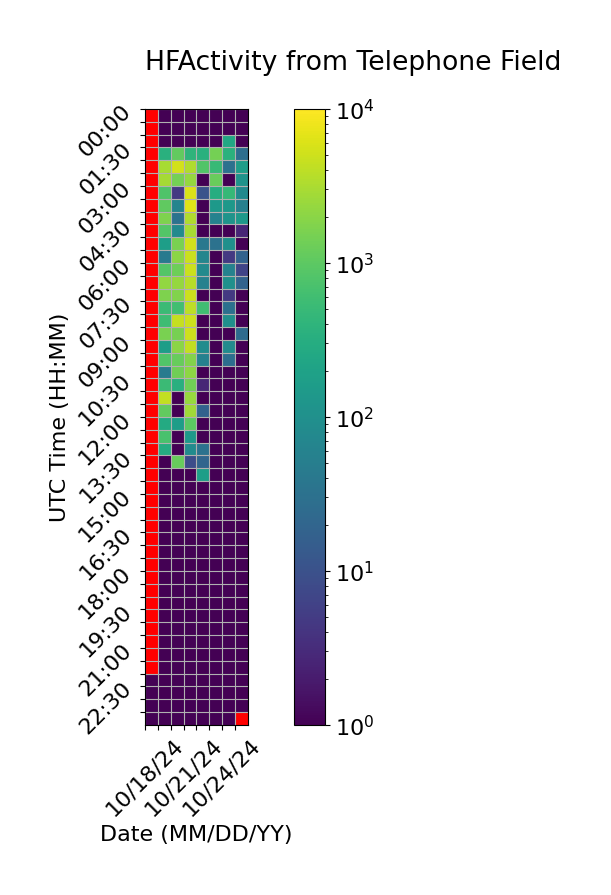

The file beside this chart, header and first rows:
Time (UTC), 10/18/24, 10/19/24, 10/20/24, 10/21/24, 10/22/24, 10/23/24, 10/24/24, 10/25/24
00:00, , 1.0, 1.0, 1.0, 1.0, 1.0, 1.0, 1.0
00:30, , 1.0, 1.0, 1.0, 1.0, 1.0, 1.0, 1.0
01:00, , 1.0, 1.0, 1.0, 1.0, 1.0, 254.7, 1.0
01:30, , 344.3, 1104, 402.3, 344.3, 1434, 358.3, 28.33
02:00, , 3034, 5350, 3374, 806.3, 494.0, 30.67, 170.3
02:30, , 2912, 1458, 2316, 1.0, 1198, 1.0, 112.0
03:00, , 804.3, 4.667, 5932, 10.67, 306.0, 484.0, 78.0
03:30, , 1044, 62.67, 6412, 1.0, 148.3, 134.3, 54.33
04:00, , 1660, 32.67, 3388, 1.0, 60.33, 116.0, 148.0
04:30, , 852.0, 80.67, 3044, 1.0, 1.0, 1.0, 2.667
05:00, , 172.3, 1548, 5240, 40.67, 32.67, 100.3, 1.0
05:30, , 44.67, 1990, 4736, 68.67, 1.0, 4.667, 18.0
06:00, , 838.0, 1292, 4758, 80.67, 1.0, 58.33, 6.667
06:30, , 2208, 2342, 3750, 56.33, 1.0, 100.7, 18.67
07:00, , 1684, 1748, 4870, 1.0, 1.0, 4.667, 1.0
07:30, , 526.0, 608.3, 4036, 602.0, 1.0, 30.33, 1.0
08:00, , 572.0, 4388, 4952, 1.0, 1.0, 100.0, 1.0
08:30, , 1574, 1510, 4986, 1.0, 1.0, 1.0, 24.67
09:00, , 168.7, 2018, 4222, 88.0, 1.0, 84.33, 1.0
09:30, , 808.0, 1176, 1836, 56.33, 1.0, 28.33, 1.0
10:00, , 46.33, 1348, 2078, 1.0, 1.0, 1.0, 1.0
10:30, , 542.3, 334.3, 1382, 2.667, 1.0, 1.0, 1.0
11:00, , 4224, 1.0, 2400, 1.0, 1.0, 1.0, 1.0
11:30, , 1098, 1.0, 2738, 18.33, 1.0, 1.0, 1.0
12:00, , 274.3, 166.7, 998.0, 1.0, 1.0, 1.0, 1.0
12:30, , 718.0, 1.0, 146.3, 1.0, 1.0, 1.0, 1.0
13:00, , 302.7, 1.0, 84.33, 32.33, 1.0, 1.0, 1.0
13:30, , 1.0, 1157, 8.667, 20.33, 1.0, 1.0, 1.0
14:00, , 1.0, 1.0, 1.0, 172.3, 1.0, 1.0, 1.0
14:30, , 1.0, 1.0, 1.0, 1.0, 1.0, 1.0, 1.0
15:00, , 1.0, 1.0, 1.0, 1.0, 1.0, 1.0, 1.0
15:30, , 1.0, 1.0, 1.0, 1.0, 1.0, 1.0, 1.0
16:00, , 1.0, 1.0, 1.0, 1.0, 1.0, 1.0, 1.0
16:30, , 1.0, 1.0, 1.0, 1.0, 1.0, 1.0, 1.0
17:00, , 1.0, 1.0, 1.0, 1.0, 1.0, 1.0, 1.0
17:30, , 1.0, 1.0, 1.0, 1.0, 1.0, 1.0, 1.0
18:00, , 1.0, 1.0, 1.0, 1.0, 1.0, 1.0, 1.0
18:30, , 1.0, 1.0, 1.0, 1.0, 1.0, 1.0, 1.0
19:00, , 1.0, 1.0, 1.0, 1.0, 1.0, 1.0, 1.0
19:30, , 1.0, 1.0, 1.0, 1.0, 1.0, 1.0, 1.0
20:00, , 1.0, 1.0, 1.0, 1.0, 1.0, 1.0, 1.0
20:30, , 1.0, 1.0, 1.0, 1.0, 1.0, 1.0, 1.0
21:00, , 1.0, 1.0, 1.0, 1.0, 1.0, 1.0, 1.0
21:30, , 1.0, 1.0, 1.0, 1.0, 1.0, 1.0, 1.0
22:00, 1.0, 1.0, 1.0, 1.0, 1.0, 1.0, 1.0, 1.0
22:30, 0.6667, 1.0, 1.0, 1.0, 1.0, 1.0, 1.0, 1.0
23:00, 0.6667, 1.0, 1.0, 1.0, 1.0, 1.0, 1.0, 0.6667
23:30, 1.0, 1.0, 1.0, 1.0, 1.0, 1.0, 1.0, 
